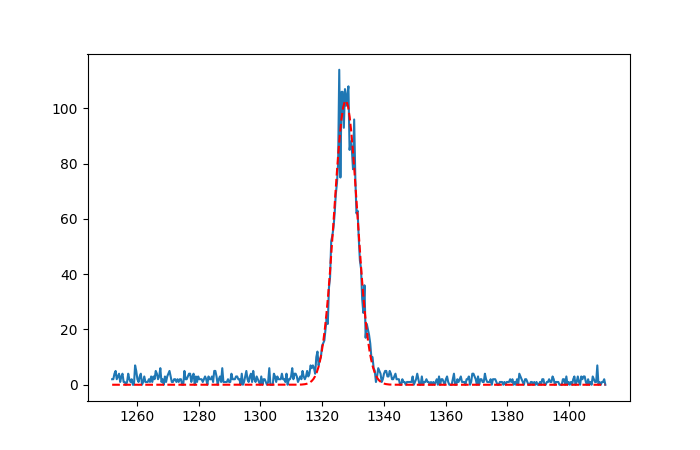

The data file committed next to this chart (first rows):
parameter, value
mu, 1328
sigma, 3.741
fwhm, 8.81
res, 0.6636
area, 1223
height, 102.8
xmin, 1252
xmax, 1412
